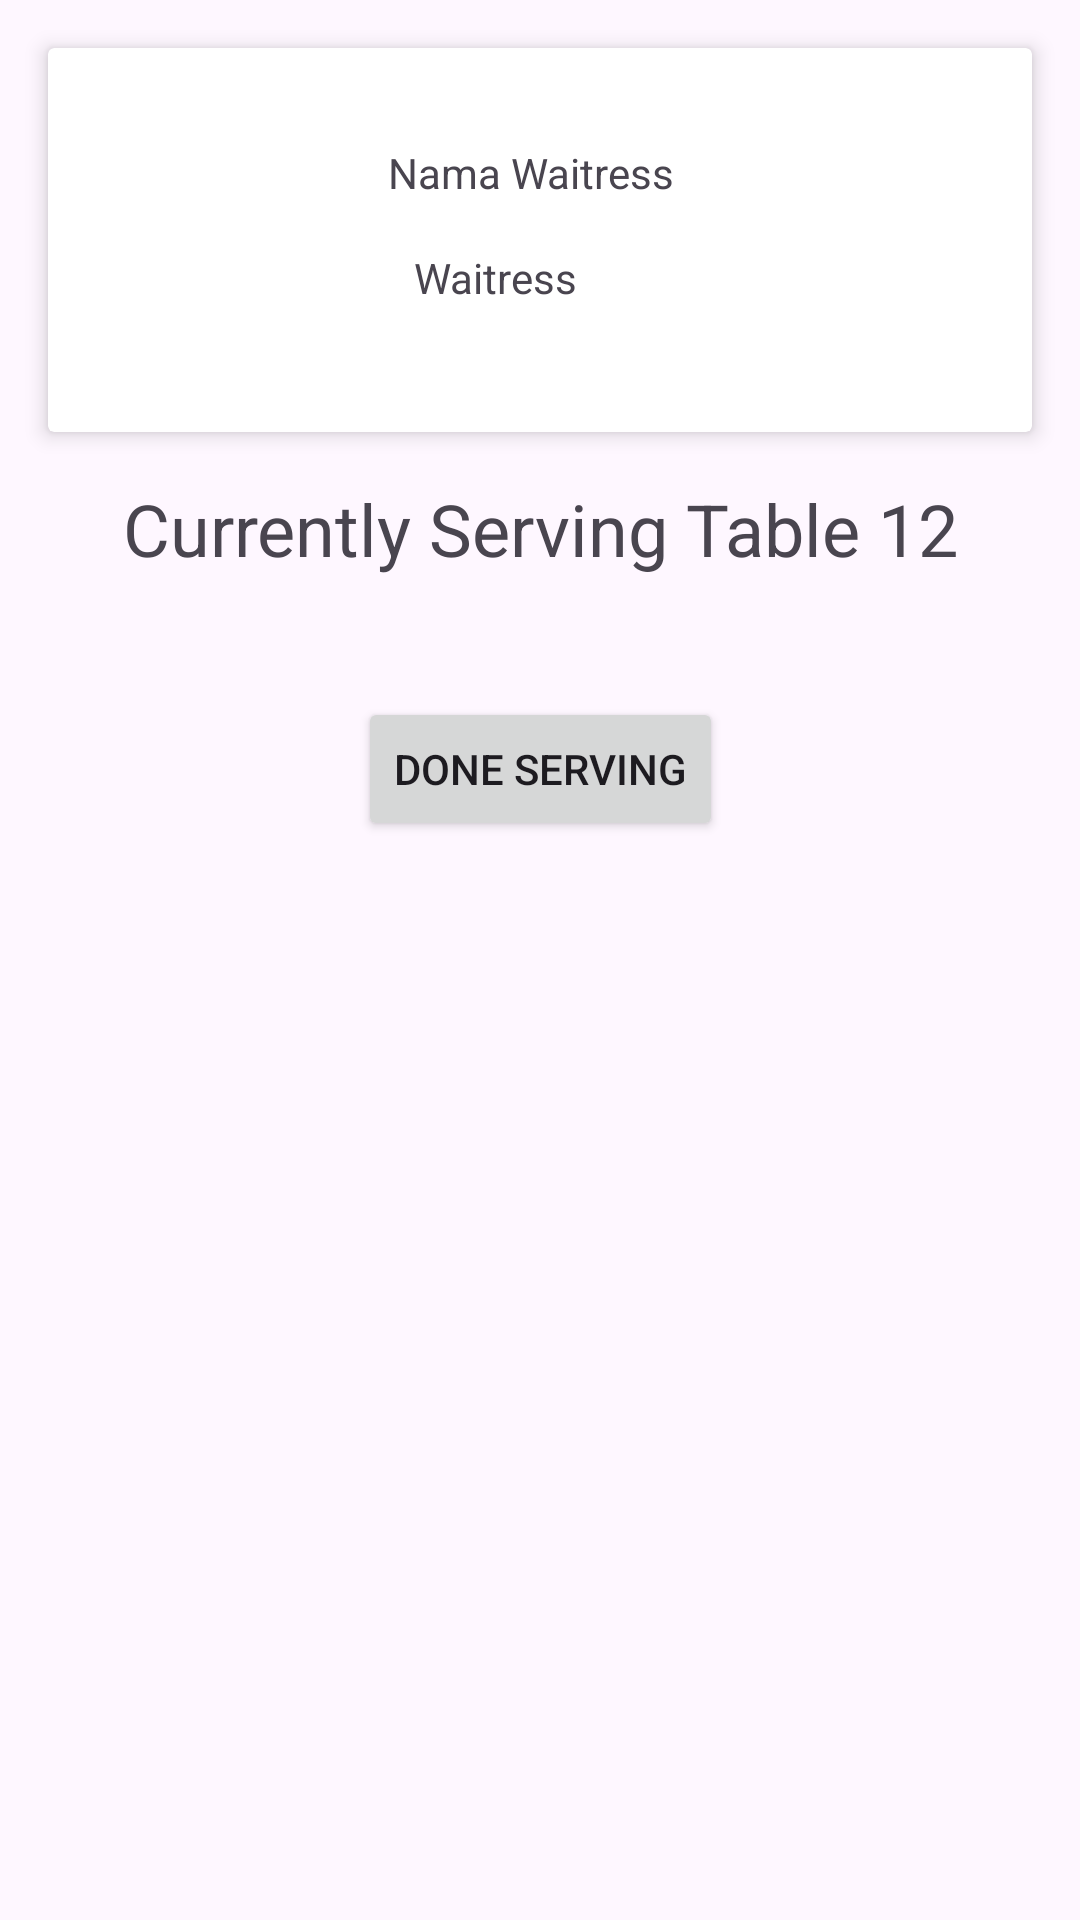

Produce the Android XML layout that renders to this screen, including the resource entries it uses.
<!-- AndroidManifest.xml: application theme Theme.ProjectUTS_ANMP -->
<!-- res/layout/fragment_current_serving.xml -->
<?xml version="1.0" encoding="utf-8"?>
<androidx.constraintlayout.widget.ConstraintLayout xmlns:android="http://schemas.android.com/apk/res/android"
    xmlns:app="http://schemas.android.com/apk/res-auto"
    xmlns:tools="http://schemas.android.com/tools"
    android:id="@+id/relativeLayout"
    android:layout_width="match_parent"
    android:layout_height="match_parent"
    tools:context=".HomeFragment">

    <androidx.cardview.widget.CardView
        android:id="@+id/waitressCardView"
        android:layout_width="match_parent"
        android:layout_height="wrap_content"
        android:layout_margin="16dp"
        android:layout_marginStart="16dp"
        android:layout_marginTop="16dp"
        android:layout_marginEnd="16dp"
        android:layout_marginBottom="16dp"
        app:cardElevation="4dp"
        app:layout_constraintLeft_toLeftOf="parent"
        app:layout_constraintRight_toRightOf="parent"
        app:layout_constraintTop_toTopOf="parent">

        <androidx.constraintlayout.widget.ConstraintLayout
            android:id="@+id/relativeLayout2"
            android:layout_width="match_parent"
            android:layout_height="wrap_content"
            android:padding="16dp">

            <ImageView
                android:id="@+id/waitressImageView"
                android:layout_width="96dp"
                android:layout_height="96dp"
                app:layout_constraintBottom_toBottomOf="parent"
                app:layout_constraintStart_toStartOf="parent"
                app:layout_constraintTop_toTopOf="parent"
                app:srcCompat="@drawable/ic_account"
                tools:srcCompat="@drawable/ic_account" />

            <TextView
                android:id="@+id/waitressNameTextView"
                android:layout_width="127dp"
                android:layout_height="wrap_content"
                android:layout_marginStart="8dp"
                android:layout_marginTop="16dp"
                android:layout_marginEnd="117dp"
                android:text="Nama Waitress"
                app:layout_constraintEnd_toEndOf="parent"
                app:layout_constraintHorizontal_bias="0.133"
                app:layout_constraintStart_toEndOf="@+id/waitressImageView"
                app:layout_constraintTop_toTopOf="parent" />

            <TextView
                android:id="@+id/waitressRoleTextView"
                android:layout_width="87dp"
                android:layout_height="wrap_content"
                android:layout_marginStart="10dp"
                android:layout_marginTop="16dp"
                android:layout_marginEnd="155dp"
                android:text="Waitress"
                app:layout_constraintEnd_toEndOf="parent"
                app:layout_constraintHorizontal_bias="0.0"
                app:layout_constraintStart_toEndOf="@+id/waitressImageView"
                app:layout_constraintTop_toBottomOf="@id/waitressNameTextView" />

        </androidx.constraintlayout.widget.ConstraintLayout>
    </androidx.cardview.widget.CardView>

    <TextView
        android:id="@+id/servingTextView"
        android:layout_width="wrap_content"
        android:layout_height="wrap_content"
        android:layout_marginTop="16dp"
        android:text="Currently Serving Table 12"
        android:textSize="24sp"
        app:layout_constraintHorizontal_bias="0.5"
        app:layout_constraintLeft_toLeftOf="parent"
        app:layout_constraintRight_toRightOf="parent"
        app:layout_constraintTop_toBottomOf="@id/waitressCardView" />

    <Button
        android:id="@+id/btnDoneServing"
        android:layout_width="wrap_content"
        android:layout_height="wrap_content"
        android:layout_marginTop="40dp"
        android:text="Done Serving"
        app:layout_constraintEnd_toEndOf="parent"
        app:layout_constraintStart_toStartOf="parent"
        app:layout_constraintTop_toBottomOf="@+id/servingTextView" />

</androidx.constraintlayout.widget.ConstraintLayout>
<!-- resources referenced by this layout -->
<resources>
  <style name="Theme.ProjectUTS_ANMP" parent="Theme.MaterialComponents.DayNight.DarkActionBar">
          
          <item name="colorPrimary">@color/purple_500</item>
          <item name="colorPrimaryVariant">@color/purple_700</item>
          <item name="colorOnPrimary">@color/white</item>
          
          <item name="colorSecondary">@color/teal_200</item>
          <item name="colorSecondaryVariant">@color/teal_700</item>
          <item name="colorOnSecondary">@color/black</item>
          
          <item name="android:statusBarColor">?attr/colorPrimaryVariant</item>
          
      </style>
  <!-- not gathered from this repository: default colours our renderer supplied (Android Studio template values) -->
  <color name="purple_500">#FF6200EE</color>
  <color name="purple_700">#FF3700B3</color>
  <color name="teal_200">#FF03DAC5</color>
  <color name="teal_700">#FF018786</color>
  <color name="black">#FF000000</color>
  <color name="white">#FFFFFFFF</color>
</resources>
